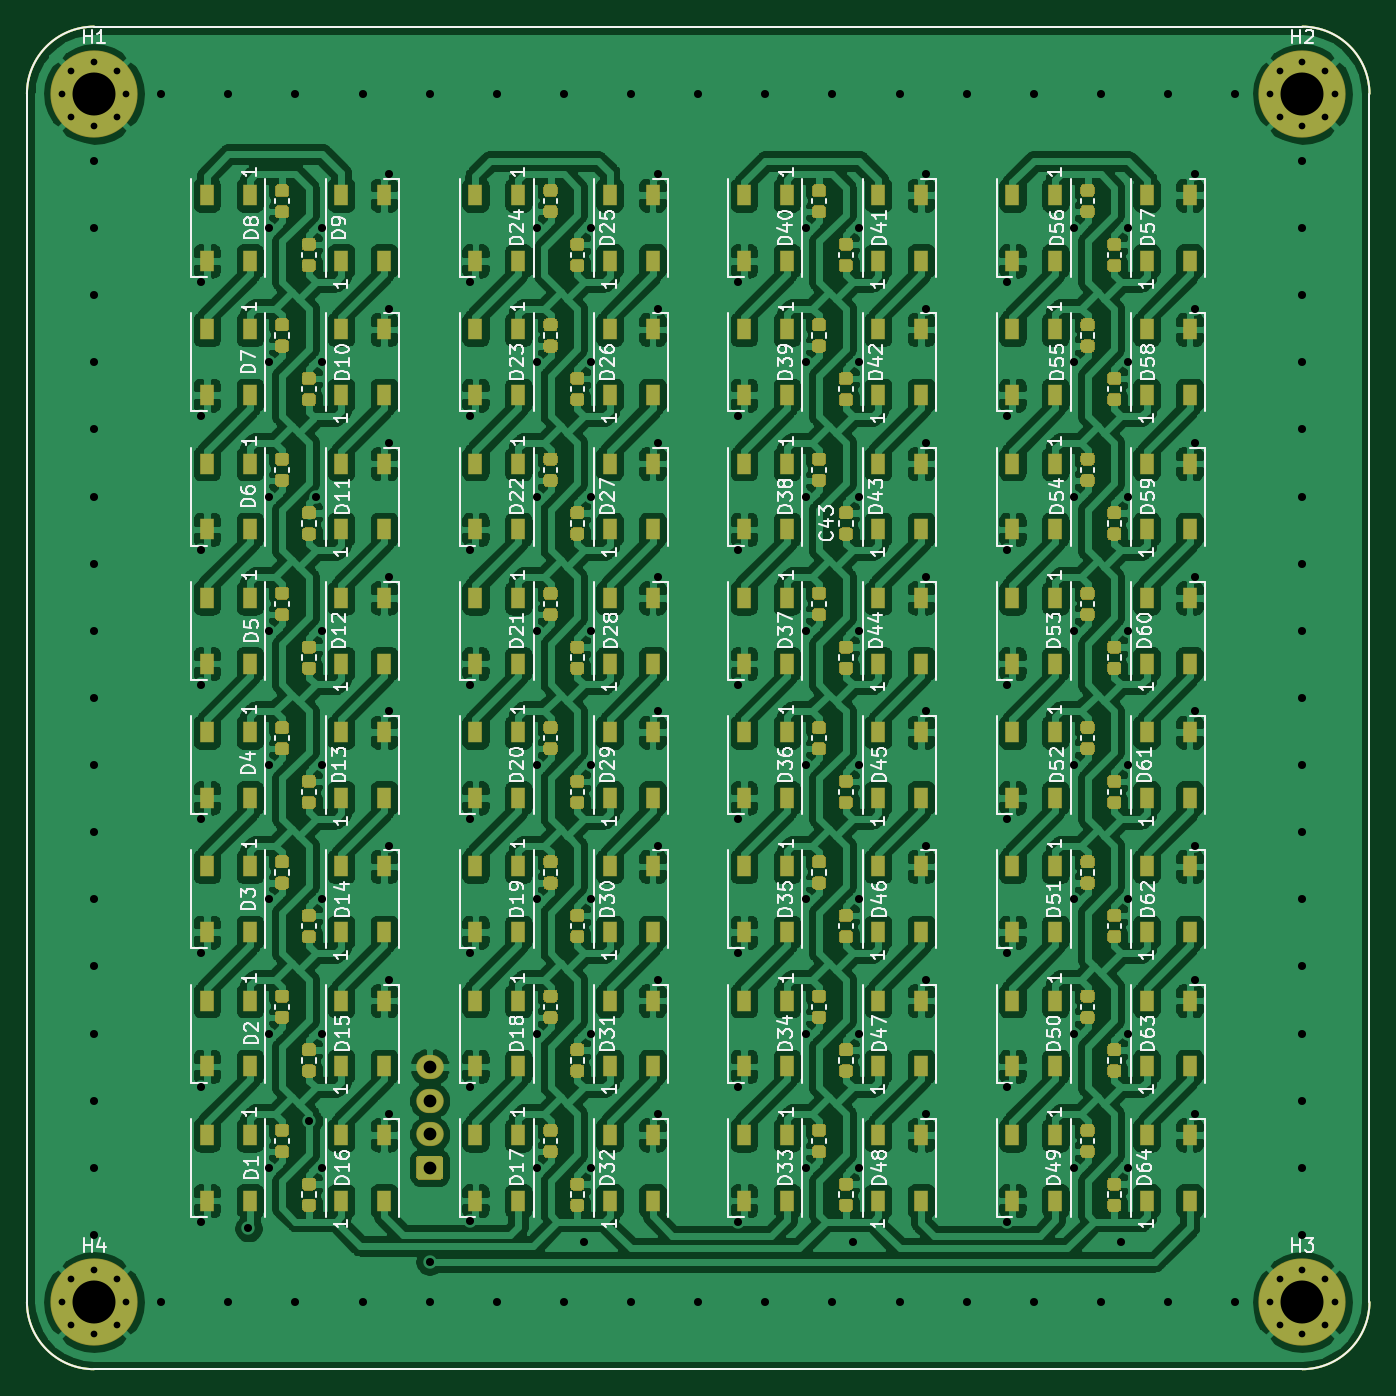
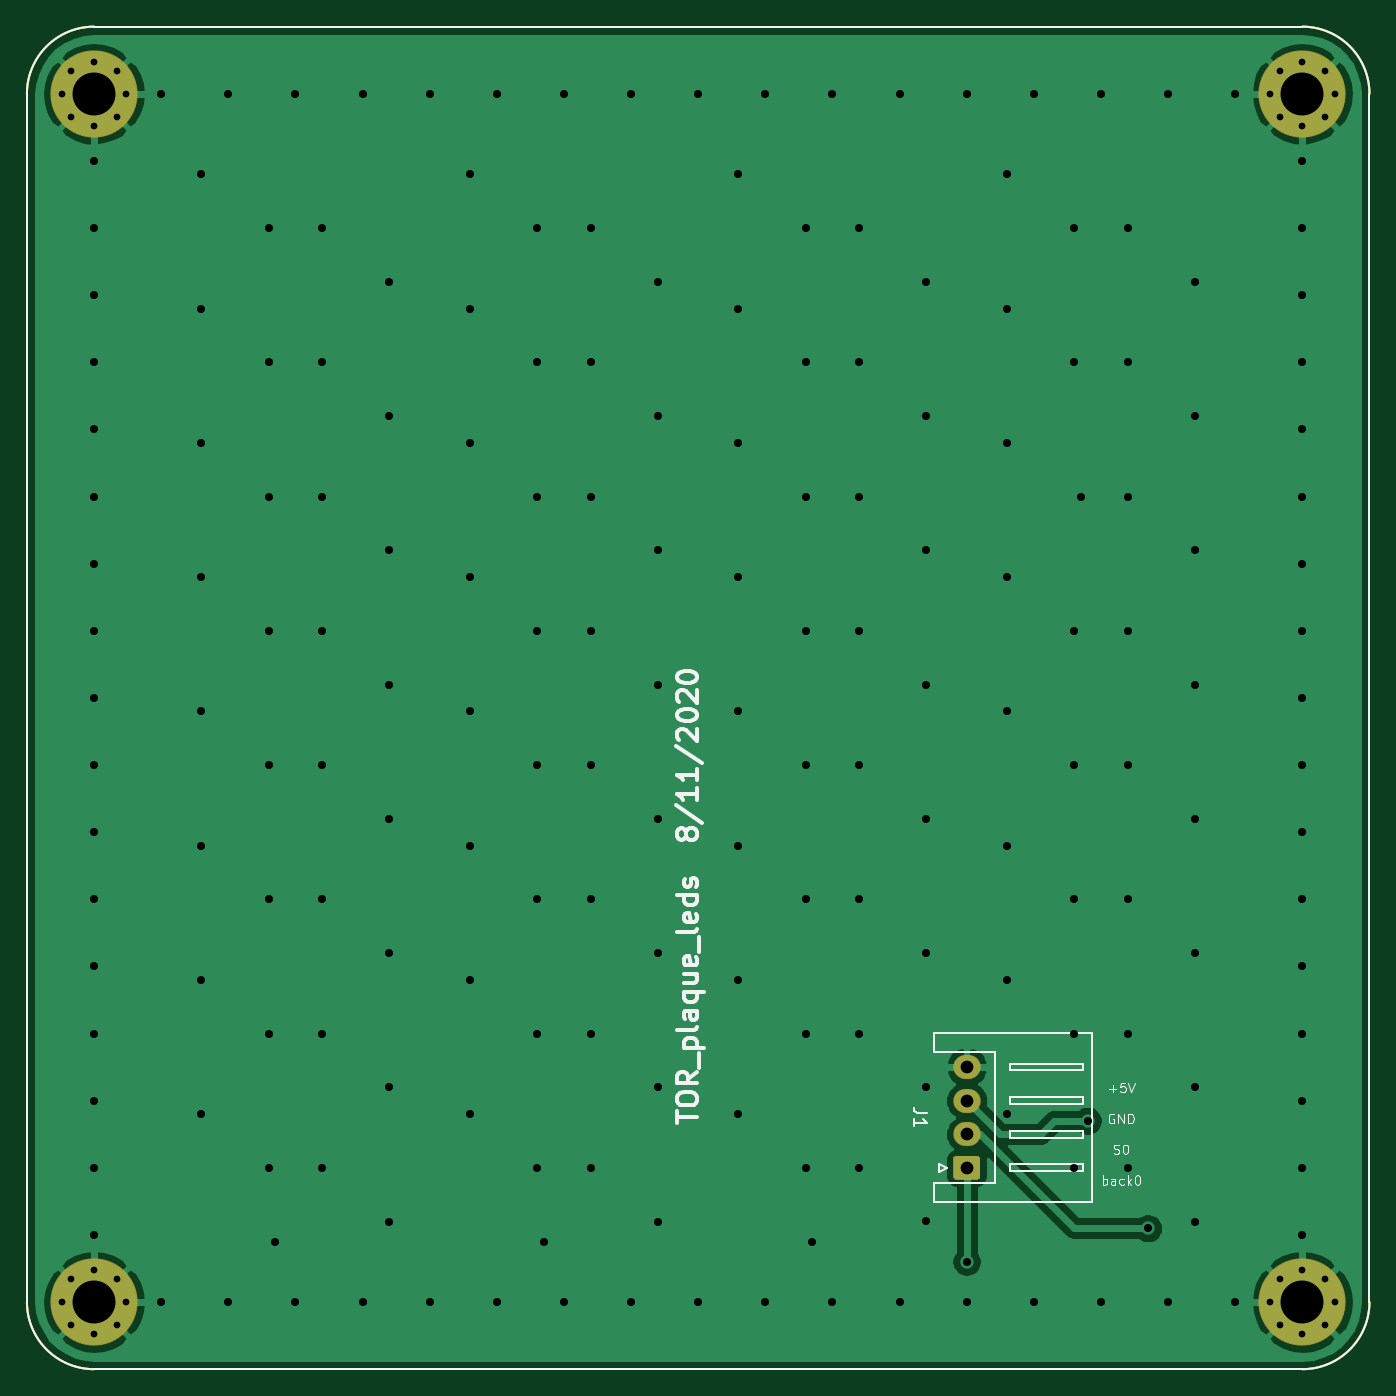
Circuit board: 11 layer files. Board 100.0 x 100.0 mm.
- bottom_copper: 04_La_Plaque_LEDS-B_Cu.gbr (42633 bytes)
- bottom_mask: 04_La_Plaque_LEDS-B_Mask.gbr (2569 bytes)
- paste: 04_La_Plaque_LEDS-B_Paste.gbr (1035 bytes)
- bottom_silk: 04_La_Plaque_LEDS-B_SilkS.gbr (14348 bytes)
- outline: 04_La_Plaque_LEDS-Edge_Cuts.gbr (1008 bytes)
- top_copper: 04_La_Plaque_LEDS-F_Cu.gbr (917817 bytes)
- top_mask: 04_La_Plaque_LEDS-F_Mask.gbr (55349 bytes)
- paste: 04_La_Plaque_LEDS-F_Paste.gbr (53810 bytes)
- top_silk: 04_La_Plaque_LEDS-F_SilkS.gbr (95696 bytes)
- drill: 04_La_Plaque_LEDS-NPTH.drl (269 bytes)
- drill: 04_La_Plaque_LEDS-PTH.drl (4112 bytes)

=== bottom_copper: 04_La_Plaque_LEDS-B_Cu.gbr (42633 bytes, source omitted) ===
=== bottom_mask: 04_La_Plaque_LEDS-B_Mask.gbr ===
%TF.GenerationSoftware,KiCad,Pcbnew,(5.1.6)-1*%
%TF.CreationDate,2020-12-06T00:26:17+01:00*%
%TF.ProjectId,04_La_Plaque_LEDS,30345f4c-615f-4506-9c61-7175655f4c45,rev?*%
%TF.SameCoordinates,Original*%
%TF.FileFunction,Soldermask,Bot*%
%TF.FilePolarity,Negative*%
%FSLAX46Y46*%
G04 Gerber Fmt 4.6, Leading zero omitted, Abs format (unit mm)*
G04 Created by KiCad (PCBNEW (5.1.6)-1) date 2020-12-06 00:26:17*
%MOMM*%
%LPD*%
G01*
G04 APERTURE LIST*
%TA.AperFunction,Profile*%
%ADD10C,0.150000*%
%TD*%
%ADD11C,0.900000*%
%ADD12C,6.500000*%
%ADD13O,2.050000X1.800000*%
G04 APERTURE END LIST*
D10*
X195000000Y-55000000D02*
G75*
G02*
X200000000Y-60000000I0J-5000000D01*
G01*
X200000000Y-150000000D02*
G75*
G02*
X195000000Y-155000000I-5000000J0D01*
G01*
X105000000Y-155000000D02*
G75*
G02*
X100000000Y-150000000I0J5000000D01*
G01*
X100000000Y-60000000D02*
G75*
G02*
X105000000Y-55000000I5000000J0D01*
G01*
X100000000Y-150000000D02*
X100000000Y-60000000D01*
X195000000Y-155000000D02*
X105000000Y-155000000D01*
X200000000Y-60000000D02*
X200000000Y-150000000D01*
X105000000Y-55000000D02*
X195000000Y-55000000D01*
D11*
%TO.C,H3*%
X196697056Y-148302944D03*
X195000000Y-147600000D03*
X193302944Y-148302944D03*
X192600000Y-150000000D03*
X193302944Y-151697056D03*
X195000000Y-152400000D03*
X196697056Y-151697056D03*
X197400000Y-150000000D03*
D12*
X195000000Y-150000000D03*
%TD*%
%TO.C,H1*%
X105000000Y-60000000D03*
D11*
X107400000Y-60000000D03*
X106697056Y-61697056D03*
X105000000Y-62400000D03*
X103302944Y-61697056D03*
X102600000Y-60000000D03*
X103302944Y-58302944D03*
X105000000Y-57600000D03*
X106697056Y-58302944D03*
%TD*%
D12*
%TO.C,H2*%
X195000000Y-60000000D03*
D11*
X197400000Y-60000000D03*
X196697056Y-61697056D03*
X195000000Y-62400000D03*
X193302944Y-61697056D03*
X192600000Y-60000000D03*
X193302944Y-58302944D03*
X195000000Y-57600000D03*
X196697056Y-58302944D03*
%TD*%
%TO.C,H4*%
X106697056Y-148302944D03*
X105000000Y-147600000D03*
X103302944Y-148302944D03*
X102600000Y-150000000D03*
X103302944Y-151697056D03*
X105000000Y-152400000D03*
X106697056Y-151697056D03*
X107400000Y-150000000D03*
D12*
X105000000Y-150000000D03*
%TD*%
%TO.C,J1*%
G36*
G01*
X130760294Y-140900000D02*
X129239706Y-140900000D01*
G75*
G02*
X128975000Y-140635294I0J264706D01*
G01*
X128975000Y-139364706D01*
G75*
G02*
X129239706Y-139100000I264706J0D01*
G01*
X130760294Y-139100000D01*
G75*
G02*
X131025000Y-139364706I0J-264706D01*
G01*
X131025000Y-140635294D01*
G75*
G02*
X130760294Y-140900000I-264706J0D01*
G01*
G37*
D13*
X130000000Y-137500000D03*
X130000000Y-135000000D03*
X130000000Y-132500000D03*
%TD*%
M02*

=== paste: 04_La_Plaque_LEDS-B_Paste.gbr ===
%TF.GenerationSoftware,KiCad,Pcbnew,(5.1.6)-1*%
%TF.CreationDate,2020-12-06T00:26:17+01:00*%
%TF.ProjectId,04_La_Plaque_LEDS,30345f4c-615f-4506-9c61-7175655f4c45,rev?*%
%TF.SameCoordinates,Original*%
%TF.FileFunction,Paste,Bot*%
%TF.FilePolarity,Positive*%
%FSLAX46Y46*%
G04 Gerber Fmt 4.6, Leading zero omitted, Abs format (unit mm)*
G04 Created by KiCad (PCBNEW (5.1.6)-1) date 2020-12-06 00:26:17*
%MOMM*%
%LPD*%
G01*
G04 APERTURE LIST*
%TA.AperFunction,Profile*%
%ADD10C,0.150000*%
%TD*%
G04 APERTURE END LIST*
D10*
X195000000Y-55000000D02*
G75*
G02*
X200000000Y-60000000I0J-5000000D01*
G01*
X200000000Y-150000000D02*
G75*
G02*
X195000000Y-155000000I-5000000J0D01*
G01*
X105000000Y-155000000D02*
G75*
G02*
X100000000Y-150000000I0J5000000D01*
G01*
X100000000Y-60000000D02*
G75*
G02*
X105000000Y-55000000I5000000J0D01*
G01*
X100000000Y-150000000D02*
X100000000Y-60000000D01*
X195000000Y-155000000D02*
X105000000Y-155000000D01*
X200000000Y-60000000D02*
X200000000Y-150000000D01*
X105000000Y-55000000D02*
X195000000Y-55000000D01*
M02*

=== bottom_silk: 04_La_Plaque_LEDS-B_SilkS.gbr (14348 bytes, source omitted) ===
=== outline: 04_La_Plaque_LEDS-Edge_Cuts.gbr ===
%TF.GenerationSoftware,KiCad,Pcbnew,(5.1.6)-1*%
%TF.CreationDate,2020-12-06T00:26:17+01:00*%
%TF.ProjectId,04_La_Plaque_LEDS,30345f4c-615f-4506-9c61-7175655f4c45,rev?*%
%TF.SameCoordinates,Original*%
%TF.FileFunction,Profile,NP*%
%FSLAX46Y46*%
G04 Gerber Fmt 4.6, Leading zero omitted, Abs format (unit mm)*
G04 Created by KiCad (PCBNEW (5.1.6)-1) date 2020-12-06 00:26:17*
%MOMM*%
%LPD*%
G01*
G04 APERTURE LIST*
%TA.AperFunction,Profile*%
%ADD10C,0.150000*%
%TD*%
G04 APERTURE END LIST*
D10*
X195000000Y-55000000D02*
G75*
G02*
X200000000Y-60000000I0J-5000000D01*
G01*
X200000000Y-150000000D02*
G75*
G02*
X195000000Y-155000000I-5000000J0D01*
G01*
X105000000Y-155000000D02*
G75*
G02*
X100000000Y-150000000I0J5000000D01*
G01*
X100000000Y-60000000D02*
G75*
G02*
X105000000Y-55000000I5000000J0D01*
G01*
X100000000Y-150000000D02*
X100000000Y-60000000D01*
X195000000Y-155000000D02*
X105000000Y-155000000D01*
X200000000Y-60000000D02*
X200000000Y-150000000D01*
X105000000Y-55000000D02*
X195000000Y-55000000D01*
M02*

=== top_copper: 04_La_Plaque_LEDS-F_Cu.gbr (917817 bytes, source omitted) ===
=== top_mask: 04_La_Plaque_LEDS-F_Mask.gbr (55349 bytes, source omitted) ===
=== paste: 04_La_Plaque_LEDS-F_Paste.gbr (53810 bytes, source omitted) ===
=== top_silk: 04_La_Plaque_LEDS-F_SilkS.gbr (95696 bytes, source omitted) ===
=== drill: 04_La_Plaque_LEDS-NPTH.drl ===
M48
; DRILL file {KiCad (5.1.6)-1} date 12/06/20 00:26:20
; FORMAT={-:-/ absolute / inch / decimal}
; #@! TF.CreationDate,2020-12-06T00:26:20+01:00
; #@! TF.GenerationSoftware,Kicad,Pcbnew,(5.1.6)-1
; #@! TF.FileFunction,NonPlated,1,2,NPTH
FMAT,2
INCH
%
G90
G05
T0
M30

=== drill: 04_La_Plaque_LEDS-PTH.drl ===
M48
; DRILL file {KiCad (5.1.6)-1} date 12/06/20 00:26:20
; FORMAT={-:-/ absolute / inch / decimal}
; #@! TF.CreationDate,2020-12-06T00:26:20+01:00
; #@! TF.GenerationSoftware,Kicad,Pcbnew,(5.1.6)-1
; #@! TF.FileFunction,Plated,1,2,PTH
FMAT,2
INCH
T1C0.0197
T2C0.0236
T3C0.0374
T4C0.1260
%
G90
G05
T1
X7.5827Y-5.9055
X7.6104Y-5.8387
X7.6104Y-5.9723
X7.6772Y-5.811
X7.6772Y-6.0
X7.744Y-5.8387
X7.744Y-5.9723
X7.7717Y-5.9055
X4.0394Y-5.9055
X4.067Y-5.8387
X4.067Y-5.9723
X4.1339Y-5.811
X4.1339Y-6.0
X4.2007Y-5.8387
X4.2007Y-5.9723
X4.2283Y-5.9055
X4.0394Y-2.3622
X4.067Y-2.2954
X4.067Y-2.429
X4.1339Y-2.2677
X4.1339Y-2.4567
X4.2007Y-2.2954
X4.2007Y-2.429
X4.2283Y-2.3622
X7.5827Y-2.3622
X7.6104Y-2.2954
X7.6104Y-2.429
X7.6772Y-2.2677
X7.6772Y-2.4567
X7.744Y-2.2954
X7.744Y-2.429
X7.7717Y-2.3622
T2
X4.1339Y-2.5591
X4.1339Y-2.7559
X4.1339Y-2.9528
X4.1339Y-3.1496
X4.1339Y-3.3465
X4.1339Y-3.5433
X4.1339Y-3.7402
X4.1339Y-3.937
X4.1339Y-4.1339
X4.1339Y-4.3307
X4.1339Y-4.5276
X4.1339Y-4.7244
X4.1339Y-4.9213
X4.1339Y-5.1181
X4.1339Y-5.315
X4.1339Y-5.5118
X4.1339Y-5.7087
X4.3307Y-2.3622
X4.3307Y-5.9055
X4.4488Y-2.9134
X4.4488Y-3.3071
X4.4488Y-3.7008
X4.4488Y-4.0945
X4.4488Y-4.4882
X4.4488Y-4.8819
X4.4488Y-5.2756
X4.4488Y-5.6693
X4.5276Y-2.3622
X4.5276Y-5.9055
X4.5866Y-5.689
X4.6457Y-2.7559
X4.6457Y-3.1496
X4.6457Y-3.5433
X4.6457Y-3.937
X4.6457Y-4.3307
X4.6457Y-4.7244
X4.6457Y-5.1181
X4.6457Y-5.5118
X4.7244Y-2.3622
X4.7244Y-5.9055
X4.7638Y-5.374
X4.7835Y-3.5433
X4.8031Y-2.7559
X4.8031Y-3.1496
X4.8031Y-3.937
X4.8031Y-4.3307
X4.8031Y-4.7244
X4.8031Y-5.1181
X4.8031Y-5.5118
X4.9213Y-2.3622
X4.9213Y-5.9055
X5.0Y-2.5984
X5.0Y-2.9921
X5.0Y-3.3858
X5.0Y-3.7795
X5.0Y-4.1732
X5.0Y-4.5669
X5.0Y-4.9606
X5.0Y-5.3543
X5.1181Y-2.3622
X5.1181Y-5.7874
X5.1181Y-5.9055
X5.2362Y-2.9134
X5.2362Y-3.3071
X5.2362Y-3.7008
X5.2362Y-4.0945
X5.2362Y-4.4882
X5.2362Y-4.8819
X5.2362Y-5.2756
X5.2362Y-5.6673
X5.315Y-2.3622
X5.315Y-5.9055
X5.4331Y-2.7559
X5.4331Y-3.1496
X5.4331Y-3.5433
X5.4331Y-3.937
X5.4331Y-4.3307
X5.4331Y-4.7244
X5.4331Y-5.1181
X5.4331Y-5.5118
X5.5118Y-2.3622
X5.5118Y-5.9055
X5.5709Y-5.7283
X5.5906Y-2.7559
X5.5906Y-3.1496
X5.5906Y-3.5433
X5.5906Y-3.937
X5.5906Y-4.3307
X5.5906Y-4.7244
X5.5906Y-5.1181
X5.5906Y-5.5118
X5.7087Y-2.3622
X5.7087Y-5.9055
X5.7874Y-2.5984
X5.7874Y-2.9921
X5.7874Y-3.3858
X5.7874Y-3.7795
X5.7874Y-4.1732
X5.7874Y-4.5669
X5.7874Y-4.9606
X5.7874Y-5.3543
X5.9055Y-2.3622
X5.9055Y-5.9055
X6.0236Y-2.9134
X6.0236Y-3.3071
X6.0236Y-3.7008
X6.0236Y-4.0945
X6.0236Y-4.4882
X6.0236Y-4.8819
X6.0236Y-5.2756
X6.0236Y-5.6693
X6.1024Y-2.3622
X6.1024Y-5.9055
X6.2205Y-2.7559
X6.2205Y-3.1496
X6.2205Y-3.5433
X6.2205Y-3.937
X6.2205Y-4.3307
X6.2205Y-4.7244
X6.2205Y-5.1181
X6.2205Y-5.5118
X6.2992Y-2.3622
X6.2992Y-5.9055
X6.3583Y-5.7283
X6.378Y-2.7559
X6.378Y-3.1496
X6.378Y-3.5433
X6.378Y-3.937
X6.378Y-4.3307
X6.378Y-4.7244
X6.378Y-5.1181
X6.378Y-5.5118
X6.4961Y-2.3622
X6.4961Y-5.9055
X6.5748Y-2.5984
X6.5748Y-2.9921
X6.5748Y-3.3858
X6.5748Y-3.7795
X6.5748Y-4.1732
X6.5748Y-4.5669
X6.5748Y-4.9606
X6.5748Y-5.3543
X6.6929Y-2.3622
X6.6929Y-5.9055
X6.811Y-2.9134
X6.811Y-3.3071
X6.811Y-3.7008
X6.811Y-4.0945
X6.811Y-4.4882
X6.811Y-4.8819
X6.811Y-5.2756
X6.811Y-5.6693
X6.8898Y-2.3622
X6.8898Y-5.9055
X7.0079Y-2.7559
X7.0079Y-3.1496
X7.0079Y-3.5433
X7.0079Y-3.937
X7.0079Y-4.3307
X7.0079Y-4.7244
X7.0079Y-5.1181
X7.0079Y-5.5118
X7.0866Y-2.3622
X7.0866Y-5.9055
X7.1457Y-5.7283
X7.1654Y-2.7559
X7.1654Y-3.1496
X7.1654Y-3.5433
X7.1654Y-3.937
X7.1654Y-4.3307
X7.1654Y-4.7244
X7.1654Y-5.1181
X7.1654Y-5.5118
X7.2835Y-2.3622
X7.2835Y-5.9055
X7.3622Y-2.5984
X7.3622Y-2.9921
X7.3622Y-3.3858
X7.3622Y-3.7795
X7.3622Y-4.1732
X7.3622Y-4.5669
X7.3622Y-4.9606
X7.3622Y-5.3543
X7.4803Y-2.3622
X7.4803Y-5.9055
X7.6772Y-2.5591
X7.6772Y-2.7559
X7.6772Y-2.9528
X7.6772Y-3.1496
X7.6772Y-3.3465
X7.6772Y-3.5433
X7.6772Y-3.7402
X7.6772Y-3.937
X7.6772Y-4.1339
X7.6772Y-4.3307
X7.6772Y-4.5276
X7.6772Y-4.7244
X7.6772Y-4.9213
X7.6772Y-5.1181
X7.6772Y-5.315
X7.6772Y-5.5118
X7.6772Y-5.7087
T3
X5.1181Y-5.2165
X5.1181Y-5.315
X5.1181Y-5.4134
X5.1181Y-5.5118
T4
X7.6772Y-5.9055
X4.1339Y-5.9055
X4.1339Y-2.3622
X7.6772Y-2.3622
T0
M30

